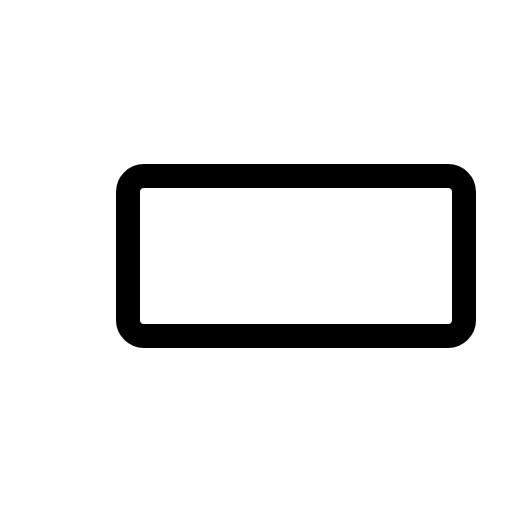
t = 0.00 s
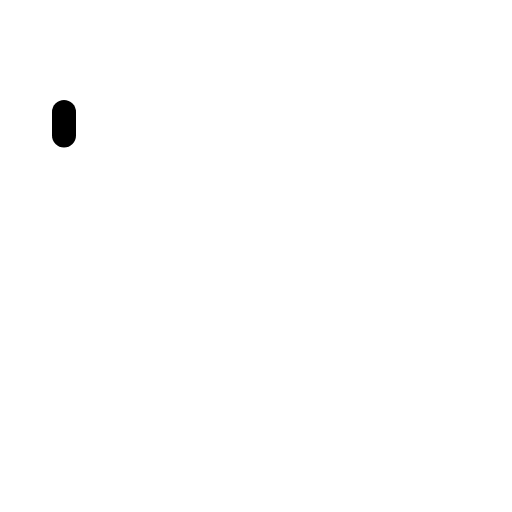
t = 0.30 s
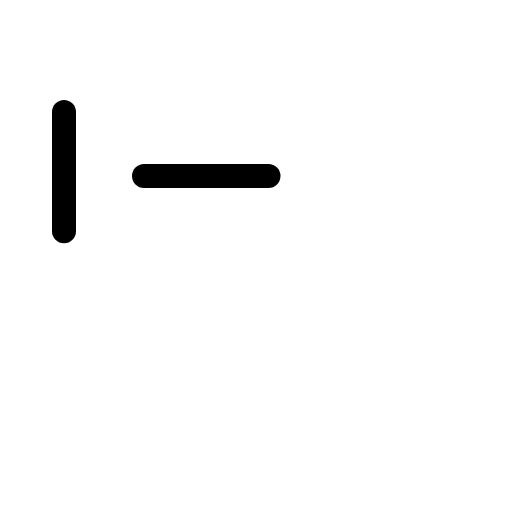
t = 0.68 s
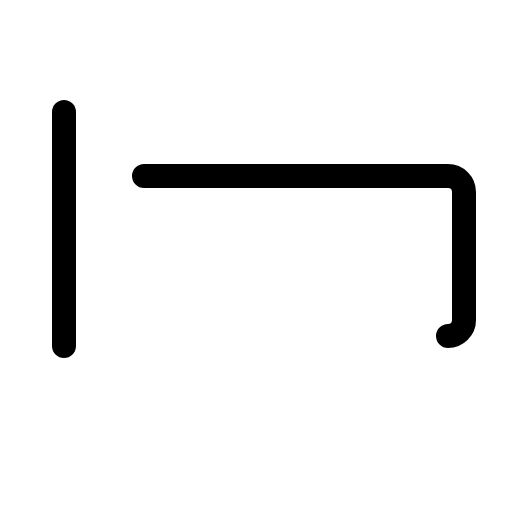
t = 1.05 s
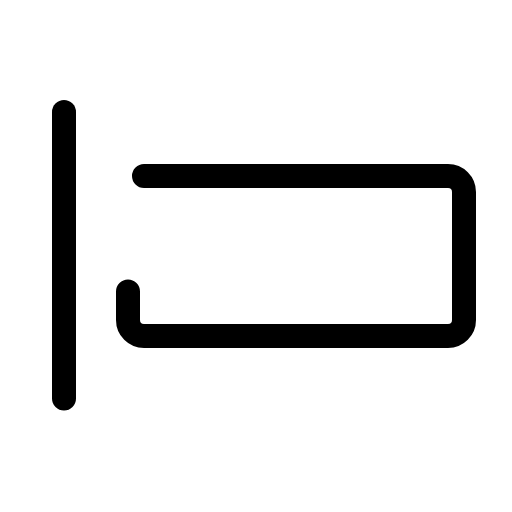
t = 1.43 s

The animated SVG that drew these frames (rendered in a browser with its animation timeline set to each time). Animation: 1 CSS @keyframes rule; one cycle of 1.80 s, repeats indefinitely.

<svg xmlns="http://www.w3.org/2000/svg" viewBox="0 0 256 256">
  <style>
    .draw-line {
      stroke-dasharray: 1;
      stroke-dashoffset: 0;
    }
    svg:hover .draw-line {
      animation: phosphor-draw-in 1.5s ease-in-out infinite;
    }
    @keyframes phosphor-draw-in {
      0%   { stroke-dashoffset: 1; }
      100% { stroke-dashoffset: 0; }
    }
  </style><rect width="256" height="256" fill="none"/><line x1="32" y1="56" x2="32" y2="200" fill="none" stroke="currentColor" stroke-linecap="round" stroke-linejoin="round" stroke-width="12" class="draw-line" pathLength="1" style="animation-delay: 0s"/><rect x="64" y="88" width="168" height="80" rx="8" fill="none" stroke="currentColor" stroke-linecap="round" stroke-linejoin="round" stroke-width="12" class="draw-line" pathLength="1" style="animation-delay: 0.3s"/></svg>
